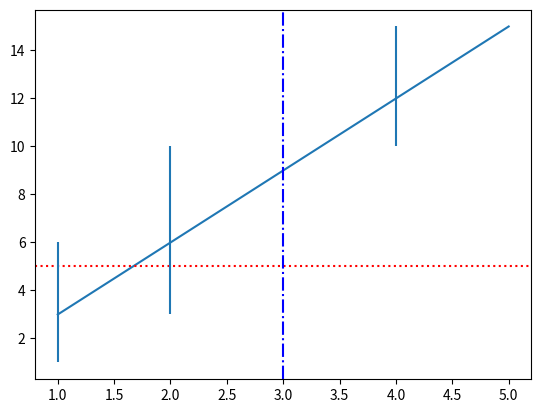

Write the Python code that produced this figure.
'''
    matplotlib 画图工具
'''
import numpy as np
# import matplotlib
# matplotlib.use('TkAgg')
import matplotlib.pyplot as plt

x = np.array([1, 2, 3, 4, 5])
y = np.array([3, 6, 9, 12, 15])

# 画直线图
plt.plot(x, y)
# plt.show()

# 绘制水平、水平的线, linestyle 线的形状， color 颜色
plt.axhline(y=5, linestyle=":", color="red")
plt.axvline(x=3, ls="-.", c="b")
# 垂直多条线段, x， 指定线条位置， ymin， ymax 指定线段起始值，终止值
plt.vlines(
    x=[1,2,4],
    ymin=[1, 3, 10],
    ymax=[6, 10, 15]
)


plt.show()
